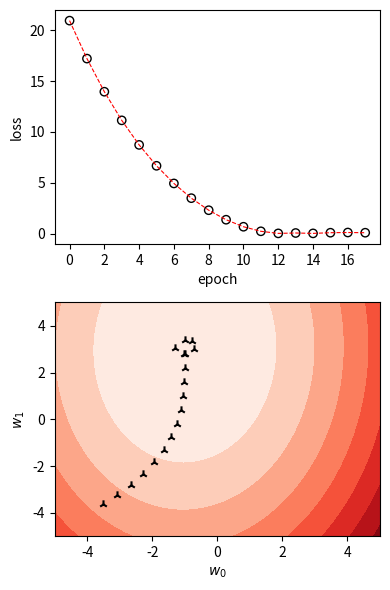

Reproduce this figure in Python.
import numpy as np
import matplotlib.pyplot as plt
import matplotlib
from matplotlib.ticker import MaxNLocator
np.random.seed(0)


def loss(w):
    '''linear least square loss'''
    return ((X @ w - y)**2).mean()

def grad(w):
    '''gradient step for the lls loss function'''
    # 2*((X @ w - y) * X[:, k]).mean() for each k -> broadcast
    dw = 2*((X @ w - y).reshape(-1, 1) * X).mean(axis=0)
    return dw / np.linalg.norm(dw)


# generate noisy sample data
n = 1000
X = np.zeros((n, 2))
X[:, 1] = np.random.uniform(low=-1, high=1, size=n)
X[:, 0] = 1
w_true = np.array([-1, 3])
y = (X @ w_true) + 0.01 * np.random.randn(n)      # signal: y = -1 + 3x + noise
assert loss(w_true) < 0.001                       # without noise, J(-1, 3) = 0


# gradient descent
w = np.array([-4, -4], dtype=np.float64)
epochs = 18
eta = 0.6
w_hist = np.zeros(shape=[epochs, 2]) 
loss_hist = []
for _ in range(epochs):
    w -= eta * grad(w)
    w_hist[_, :] = w 
    loss_hist.append(loss(w))


# contour plot
fig, ax = plt.subplots(2, 1, figsize=(4, 6))
N = 200 # size of grid
row = np.linspace(-5, 5, N)
XX, YY = np.meshgrid(row, row)
ZZ = np.zeros_like(XX)
for i in range(N):
    for j in range(N):
        ZZ[i, j] = loss(np.array([XX[i, j], YY[i, j]]))


# plot steps on gradient
ax[1].contourf(XX, YY, ZZ, cmap='Reds')
ax[1].scatter(w_hist[:, 0], w_hist[:, 1], marker='2', facecolors='k')
ax[1].set_xlabel(f'$w_0$')
ax[1].set_ylabel(f'$w_1$')


# plot loss history
ax[0].plot(loss_hist, linestyle='--', c='red', linewidth=0.8)
ax[0].scatter(list(range(epochs)), loss_hist, marker='o', facecolors='None', edgecolors='k')
ax[0].set_ylabel(f'loss')
ax[0].xaxis.set_major_locator(MaxNLocator(integer=True))
ax[0].set_xlabel(f'epoch')


# save
fig.tight_layout()
plt.show()
# plt.savefig('../img/11_leastsquares_descent.png')


# check with pinv
w_best = w_hist[np.argmin(loss_hist)]   
print('MSE(y, X @ w_true) =', ((y - X @ w_true)**2).mean())
print('MSE(y, X @ w_best) =', ((y - X @ w_best)**2).mean())
print('MSE(y, X @ X_pinv @ y) =', ((y - X @ np.linalg.pinv(X) @ y)**2).mean())
print('w_true =', w_true)
print('w_best =', w_best)
print('X_pinv @ y =', np.linalg.pinv(X) @ y)